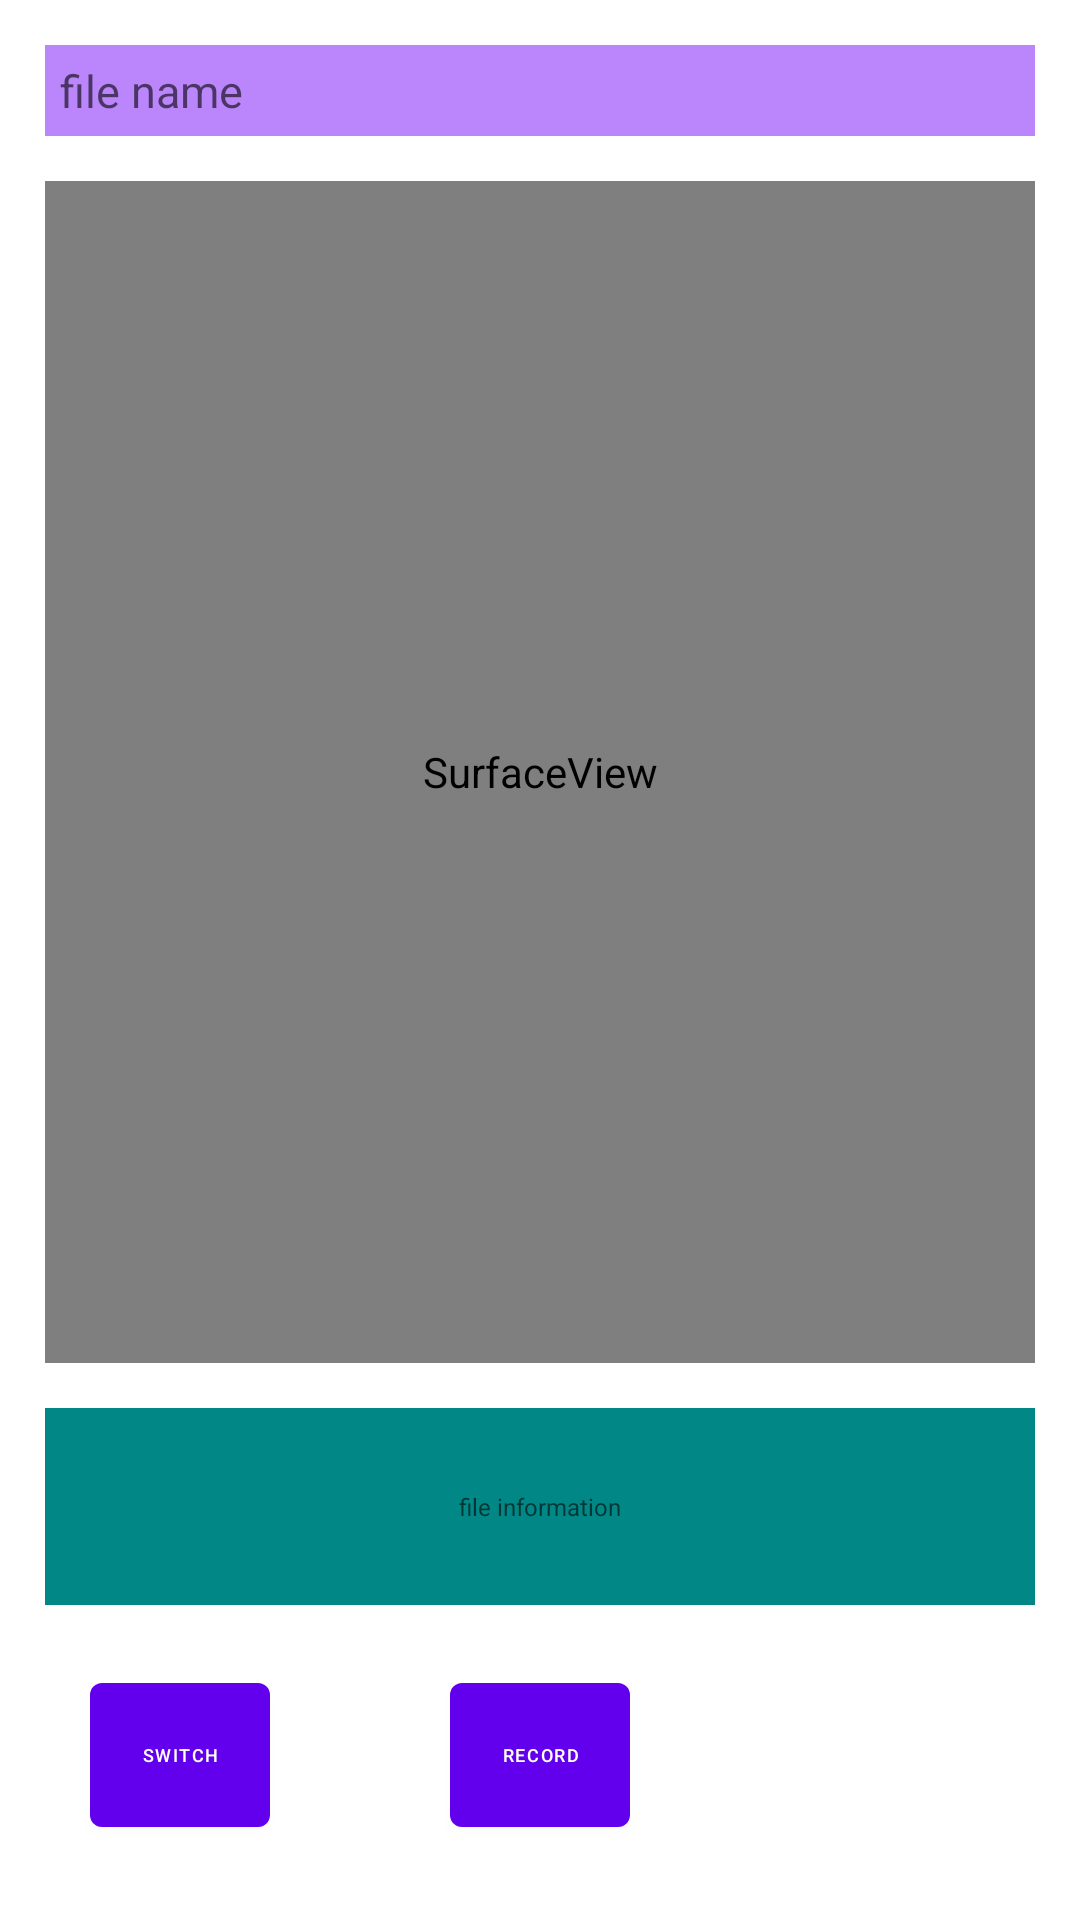

Produce the Android XML layout that renders to this screen, including the resource entries it uses.
<!-- AndroidManifest.xml: application theme Theme.Bytedancewyjhw7 -->
<!-- res/layout/camera_layout.xml -->
<?xml version="1.0" encoding="utf-8"?>
<LinearLayout xmlns:android="http://schemas.android.com/apk/res/android"
    xmlns:app="http://schemas.android.com/apk/res-auto"
    xmlns:tools="http://schemas.android.com/tools"
    android:layout_width="match_parent"
    android:layout_height="match_parent"
    android:gravity="center_horizontal"
    android:orientation="vertical"
    tools:context=".MainActivity">

    <EditText
        android:id="@+id/flie_name"
        android:layout_width="match_parent"
        android:layout_height="wrap_content"
        android:layout_margin="15dp"
        android:background="@color/purple_200"
        android:hint="file name"
        android:padding="5dp"
        android:textSize="15dp" />

    <SurfaceView
        android:id="@+id/surface_view"
        android:layout_width="match_parent"
        android:layout_height="0dp"
        android:layout_marginLeft="15dp"
        android:layout_marginRight="15dp"
        android:layout_weight="6" />

    <TextView
        android:id="@+id/intro_text"
        android:layout_width="match_parent"
        android:layout_height="0dp"
        android:layout_margin="15dp"
        android:layout_weight="1"
        android:background="@color/teal_700"
        android:gravity="center"
        android:hint="file information"
        android:padding="5dp"
        android:textSize="8dp" />

    <LinearLayout
        android:layout_width="match_parent"
        android:layout_height="wrap_content"
        android:layout_marginLeft="15dp"
        android:layout_marginRight="15dp"
        android:layout_marginBottom="20dp"
        android:gravity="center_horizontal"
        android:orientation="horizontal"
        android:padding="5dp">

        <Button
            android:id="@+id/switch_button"
            android:layout_width="60dp"
            android:layout_height="60dp"
            android:layout_marginRight="60dp"
            android:text="switch"
            android:textSize="6dp" />

        <Button
            android:id="@+id/record_button"
            android:layout_width="60dp"
            android:layout_height="60dp"
            android:text="record"
            android:textSize="6dp" />

        <ImageView
            android:id="@+id/img_view"
            android:layout_width="60dp"
            android:layout_height="60dp"
            android:layout_marginLeft="60dp" />

    </LinearLayout>

</LinearLayout>
<!-- resources referenced by this layout -->
<resources>
  <style name="Theme.Bytedancewyjhw7" parent="Theme.MaterialComponents.DayNight.DarkActionBar">
          
          <item name="colorPrimary">@color/purple_500</item>
          <item name="colorPrimaryVariant">@color/purple_700</item>
          <item name="colorOnPrimary">@color/white</item>
          
          <item name="colorSecondary">@color/teal_200</item>
          <item name="colorSecondaryVariant">@color/teal_700</item>
          <item name="colorOnSecondary">@color/black</item>
          
          <item name="android:statusBarColor" tools:targetApi="l">?attr/colorPrimaryVariant</item>
          
      </style>
  <!-- not gathered from this repository: default colours our renderer supplied (Android Studio template values) -->
  <color name="purple_200">#FFBB86FC</color>
  <color name="purple_500">#FF6200EE</color>
  <color name="purple_700">#FF3700B3</color>
  <color name="teal_200">#FF03DAC5</color>
  <color name="teal_700">#FF018786</color>
  <color name="black">#FF000000</color>
  <color name="white">#FFFFFFFF</color>
</resources>
